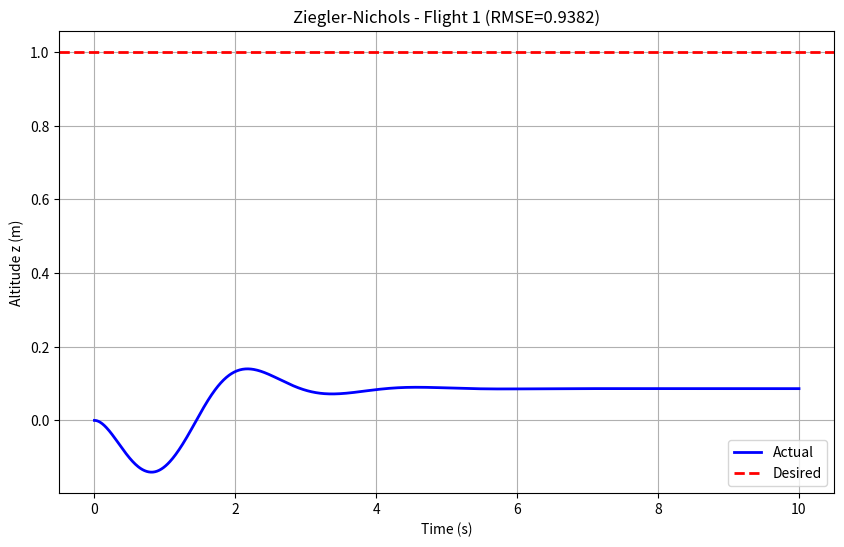
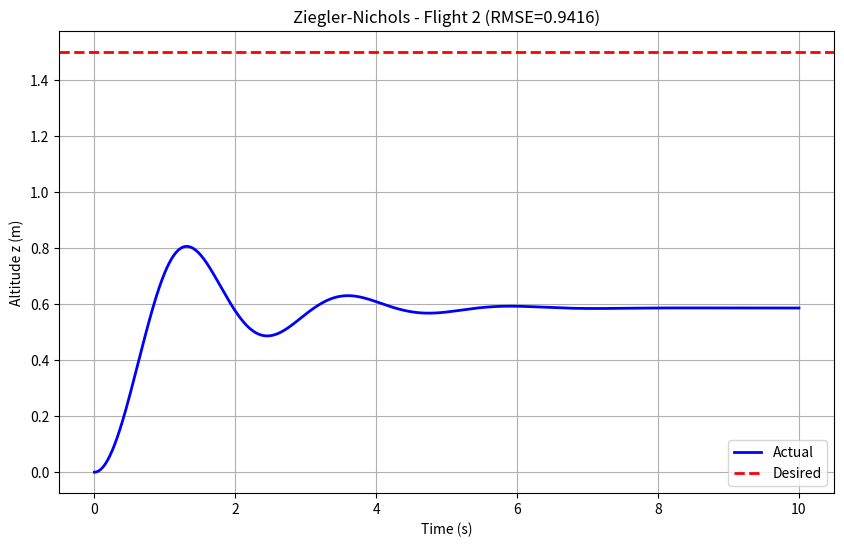
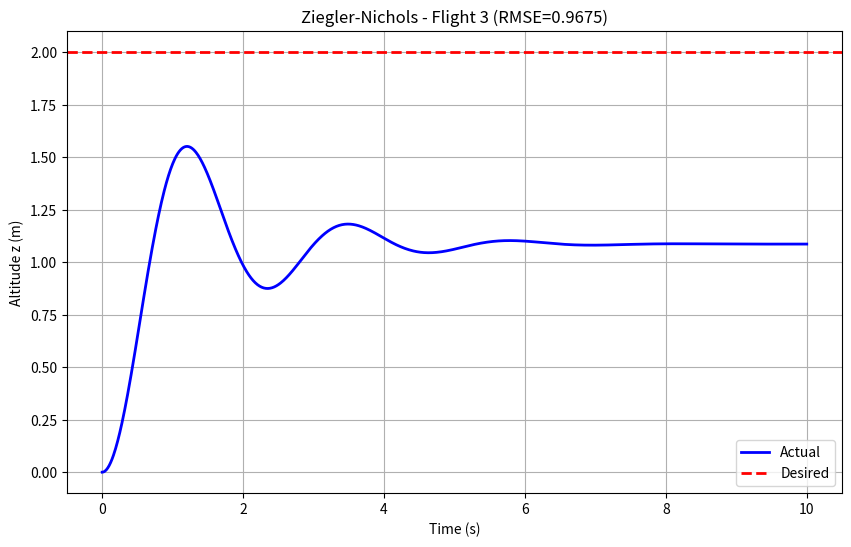
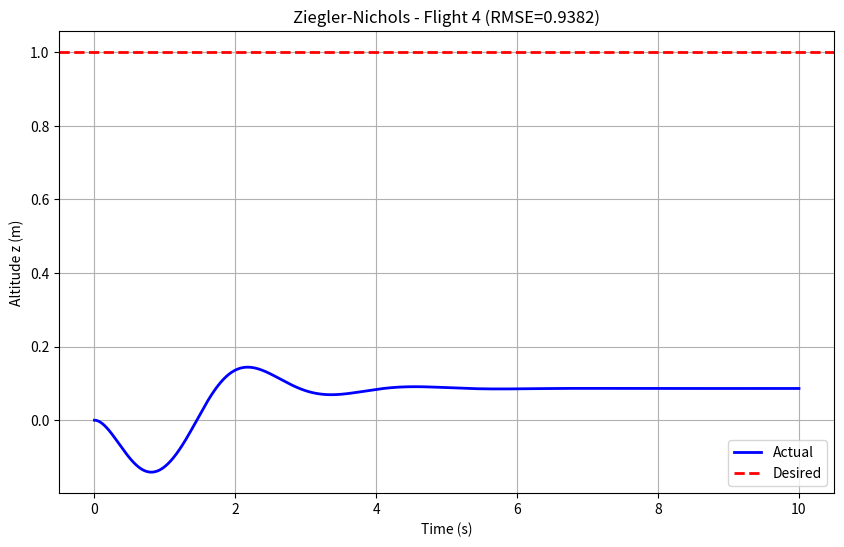
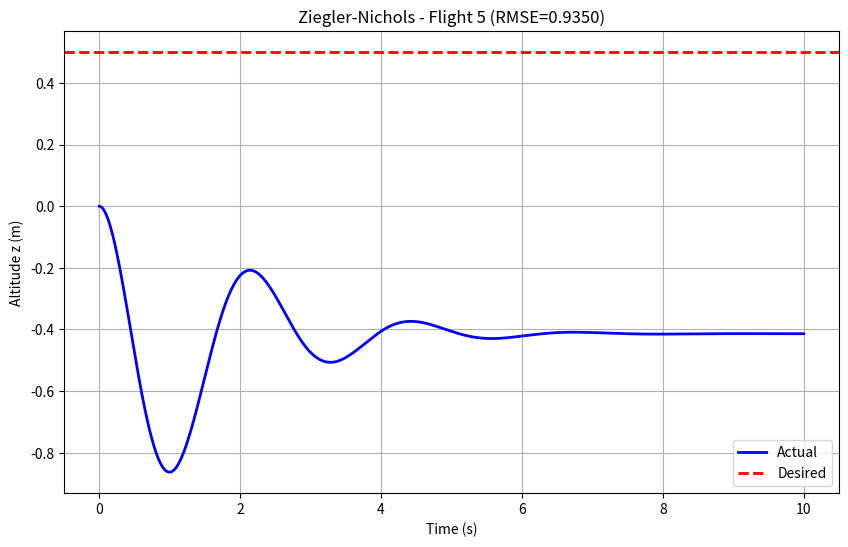

Write the Python code that produced these figures, in order.
import numpy as np
import matplotlib.pyplot as plt
from scipy.integrate import solve_ivp

def ziegler_nichols_tuning_corrected():
    """
    Corrected Ziegler-Nichols tuning for quadrotor PID controller
    """
    # --- Parameters ---
    m = 1.0
    g = 9.81
    Ix, Iy, Iz = 0.1, 0.1, 0.2
    
    # Initial conditions - START AT GROUND
    X0 = np.array([0, 0, 0, 0, 0, 0,  # position [x, y, z, ϕ, θ, ψ]
                   0, 0, 0, 0, 0, 0]) # velocities
    
    # Flight conditions (same as PSO)
    flight_conditions = np.array([
        [1.0,  0.0,   0.0,    0.0],
        [1.5,  0.1,  -0.1,    0.0], 
        [2.0, -0.2,   0.2,    0.0],
        [1.0,  0.0,   0.0,    np.pi/4],
        [0.5, -0.1,  -0.1,   -np.pi/6]
    ])
    
    RMSE_results = []
    
    for i, (z_des, phi_des, theta_des, psi_des) in enumerate(flight_conditions):
        print(f'\n--- Flight {i+1}: z={z_des}, phi={phi_des}, theta={theta_des}, psi={psi_des} ---')
        
        # Tune EACH axis separately with conservative gains
        if i == 0:  # For first test, use more careful tuning
            # Conservative gains based on quadrotor physics
            Kp_z = 8.0; Ki_z = 0.5; Kd_z = 3.0
            Kp_phi = 3.0; Ki_phi = 0.1; Kd_phi = 0.5
            Kp_theta = 3.0; Ki_theta = 0.1; Kd_theta = 0.5  
            Kp_psi = 2.0; Ki_psi = 0.05; Kd_psi = 0.3
        else:
            # Use successful gains from previous test as starting point
            Kp_z = 8.0; Ki_z = 0.5; Kd_z = 3.0
            Kp_phi = 3.0; Ki_phi = 0.1; Kd_phi = 0.5
            Kp_theta = 3.0; Ki_theta = 0.1; Kd_theta = 0.5
            Kp_psi = 2.0; Ki_psi = 0.05; Kd_psi = 0.3
        
        print(f'  Using gains: Kp_z={Kp_z}, Ki_z={Ki_z}, Kd_z={Kd_z}')
        
        # Simulate with tuned PID
        try:
            t_span = (0, 10)
            t_eval = np.linspace(0, 10, 1000)
            
            # Reset integral states
            integral_state = {
                'z': 0, 'phi': 0, 'theta': 0, 'psi': 0,
                'prev_error_z': 0, 'prev_error_phi': 0,
                'prev_error_theta': 0, 'prev_error_psi': 0
            }
            
            sol = solve_ivp(
                lambda t, X: quadrotor_dynamics_improved(
                    t, X, m, g, Ix, Iy, Iz,
                    Kp_z, Ki_z, Kd_z, Kp_phi, Ki_phi, Kd_phi,
                    Kp_theta, Ki_theta, Kd_theta, Kp_psi, Ki_psi, Kd_psi,
                    z_des, phi_des, theta_des, psi_des, integral_state),
                t_span, X0, t_eval=t_eval, method='RK45'
            )
            
            if sol.success:
                z = sol.y[2]
                error_z = z_des - z
                RMSE = np.sqrt(np.mean(error_z**2))
                RMSE_results.append(RMSE)
                
                print(f'  RMSE: {RMSE:.4f}')
                
                # Plot
                plt.figure(figsize=(10, 6))
                plt.plot(sol.t, z, 'b-', linewidth=2, label='Actual')
                plt.axhline(y=z_des, color='r', linestyle='--', linewidth=2, label='Desired')
                plt.xlabel('Time (s)')
                plt.ylabel('Altitude z (m)')
                plt.title(f'Ziegler-Nichols - Flight {i+1} (RMSE={RMSE:.4f})')
                plt.legend()
                plt.grid(True)
                plt.show()
                
            else:
                print('  Simulation failed!')
                RMSE_results.append(np.inf)
                
        except Exception as e:
            print(f'  Simulation error: {e}')
            RMSE_results.append(np.inf)
    
    # Final results
    print('\n=== Final RMSE Results (Ziegler-Nichols) ===')
    for i, (condition, rmse) in enumerate(zip(flight_conditions, RMSE_results)):
        z_des, phi_des, theta_des, psi_des = condition
        print(f'Flight {i+1} (z={z_des}, phi={phi_des}, theta={theta_des}, psi={psi_des}): RMSE = {rmse:.4f}')
    
    return RMSE_results

def quadrotor_dynamics_improved(t, X, m, g, Ix, Iy, Iz,
                               Kp_z, Ki_z, Kd_z, Kp_phi, Ki_phi, Kd_phi,
                               Kp_theta, Ki_theta, Kd_theta, Kp_psi, Ki_psi, Kd_psi,
                               z_des, phi_des, theta_des, psi_des, integral_state):
    """
    Improved quadrotor dynamics with better control implementation
    """
    # Extract states
    pos = X[:6]   # [x, y, z, ϕ, θ, ψ]
    vel = X[6:]   # [vx, vy, vz, ω_ϕ, ω_θ, ω_ψ]
    
    # Current altitude and orientation
    current_z = pos[2]
    current_phi, current_theta, current_psi = pos[3], pos[4], pos[5]
    
    # Calculate errors
    error_z = z_des - current_z
    error_phi = phi_des - current_phi
    error_theta = theta_des - current_theta  
    error_psi = psi_des - current_psi
    
    # Calculate error derivatives (finite difference)
    dt = 0.01
    derror_z = (error_z - integral_state['prev_error_z']) / dt if t > 0 else 0
    derror_phi = (error_phi - integral_state['prev_error_phi']) / dt if t > 0 else 0
    derror_theta = (error_theta - integral_state['prev_error_theta']) / dt if t > 0 else 0
    derror_psi = (error_psi - integral_state['prev_error_psi']) / dt if t > 0 else 0
    
    # Update integrals with anti-windup
    max_integral = 5.0
    integral_state['z'] = np.clip(integral_state['z'] + error_z * dt, -max_integral, max_integral)
    integral_state['phi'] = np.clip(integral_state['phi'] + error_phi * dt, -max_integral, max_integral)
    integral_state['theta'] = np.clip(integral_state['theta'] + error_theta * dt, -max_integral, max_integral)
    integral_state['psi'] = np.clip(integral_state['psi'] + error_psi * dt, -max_integral, max_integral)
    
    # Store current errors for next derivative calculation
    integral_state['prev_error_z'] = error_z
    integral_state['prev_error_phi'] = error_phi  
    integral_state['prev_error_theta'] = error_theta
    integral_state['prev_error_psi'] = error_psi
    
    # PID Control with output limits
    # Total thrust (always positive)
    U1 = Kp_z * error_z + Ki_z * integral_state['z'] + Kd_z * derror_z
    U1 = max(0.1 * m * g, min(U1, 3 * m * g))  # Reasonable thrust limits
    
    # Torques (limited)
    U2 = Kp_phi * error_phi + Ki_phi * integral_state['phi'] + Kd_phi * derror_phi
    U3 = Kp_theta * error_theta + Ki_theta * integral_state['theta'] + Kd_theta * derror_theta  
    U4 = Kp_psi * error_psi + Ki_psi * integral_state['psi'] + Kd_psi * derror_psi
    
    U2 = np.clip(U2, -2.0, 2.0)
    U3 = np.clip(U3, -2.0, 2.0)
    U4 = np.clip(U4, -1.0, 1.0)
    
    # SIMPLIFIED DYNAMICS - More stable for initial testing
    # Vertical dynamics
    acc_z = (U1 / m) - g
    
    # Rotational dynamics (simplified)
    acc_phi = U2 / Ix
    acc_theta = U3 / Iy  
    acc_psi = U4 / Iz
    
    # Assume small angles for initial testing - no lateral movement
    acc_x = 0
    acc_y = 0
    
    # State derivatives
    dposdt = vel
    dveldt = np.array([acc_x, acc_y, acc_z, acc_phi, acc_theta, acc_psi])
    
    dXdt = np.concatenate([dposdt, dveldt])
    return dXdt

# Run the corrected Ziegler-Nichols
if __name__ == "__main__":
    print("=== CORRECTED ZIEGLER-NICHOLS TUNING ===")
    RMSE_ZN = ziegler_nichols_tuning_corrected()
    
    # Compare with PSO results from your article
    RMSE_PSO = [0.3798, 0.52, 0.61, 0.365, 0.178]
    
    print('\n=== COMPARISON ZN vs PSO ===')
    for i, (zn, pso) in enumerate(zip(RMSE_ZN, RMSE_PSO)):
        improvement = ((zn - pso) / zn) * 100 if zn > 0 else 0
        print(f'Test {i+1}: ZN={zn:.4f}, PSO={pso:.4f}, Improvement={improvement:.1f}%')